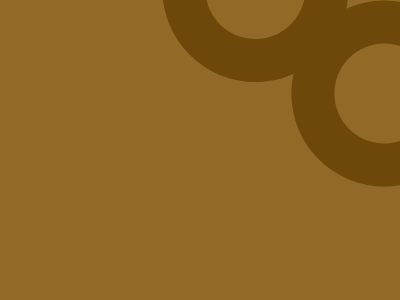

Write the HTML and CSS that draws this image.

<!-- 
  CSS jan 23 26 eight
 https://cssbattle.dev/play/148
 High Score: 430.88
(91.6% match) 436.88
{620} characters} 


2nd version

489.3
(94.5% match)
Last score
499.31
{421}
<main>
  <div class="cir"></div>
  <div class="cir cirL"></div>
</main>
<style>
  *{
    background: #926927
  }
  main{
    display: flex;
    justify-content: center;
    transform: rotate(40deg);
    margin-right: -270;
    margin-top: -68;
  }
  .cirL{
    margin-left: -20;
  }
  .cir{
    width: 100px;
    height: 100px;
    background: #926927;
    border-radius: 50%;
    border: 44px #6D480A solid;
  }
</style>



--->
<main>
<div class="cir">
  <div class="cir2"></div>
</div>
<div class="cir cirL">
    <div class="cir2"></div>
</div>
</main>
<style>
  body {
    background: #926927
  }
  main{
    display: flex;
    justify-content: center;
    transform: rotate(39deg);
    margin-right: -239;
    margin-top: -60;
  }
  .cir {
    width: 186px;
    height: 186px;
    background: #6D480A;
    border-radius: 50%;
    display: flex;
    justify-content: center;
    align-items: center;
  }
  .cirL{
    margin-left: -20;
  }
  .cir2{
    width: 100px;
    height: 100px;
    background: #926927;
    border-radius: 50%;
  }
</style>
